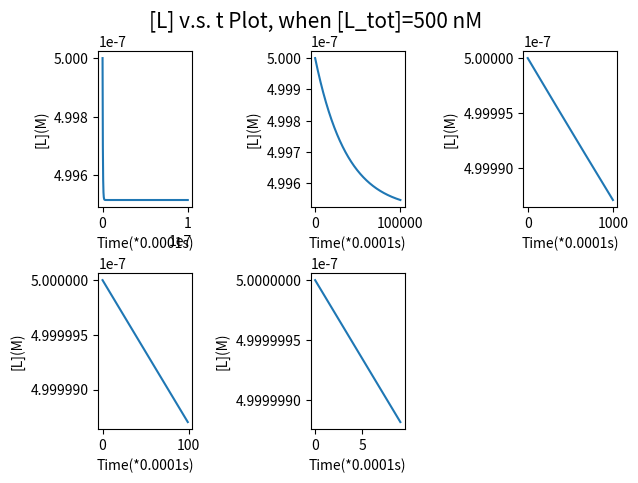

Source code (Python):
import numpy as np
import matplotlib.pyplot as plt
import math
# temperature is 25°C
# time unit is minute, R_tot and L_tot's concentration unit are both M
dt = 0.00001
# n is the time we repeat this loop
N = [10**7,10**5,10**3,10**2,10]
# k_on unit is M^(-1)s^(-1), k_off unit is s^(-1)
k_on = 5.25*10**6
k_off = 8*10**(-2)
R_tot = 0.5*10**(-9)
L_tot=[0.05,0.5,5,50,500]
L_tot_e=L_tot[4]
L_tot1 = L_tot_e*10**(-9)
A1 = k_on*R_tot*L_tot1
B1 = k_on*(R_tot+L_tot1)+k_off
data1 = np.zeros((N[0],))
data2 = np.zeros((N[0],))

for index in range(N[0]):
    if index == 0:
        
        rl1 = 0
        data1[index]=L_tot1-rl1
    else:
        rl1 = rl1 + (k_on*rl1**2-B1*rl1+A1)*dt
        data1[index]=L_tot1-rl1
for i in range(len(N)):
    plt.subplot(2,3, i+1)
    plt.tight_layout(pad=0.5)
    t = np.arange(0,N[i],1)
    data=data1[0:N[i]:1]
    print(data)
    plt.xlabel("Time(*0.0001s)")
    plt.ylabel("[L](M)")
    plt.plot(t, data)
    plt.ticklabel_format(useOffset=False)
plt.suptitle("[L] v.s. t Plot, when [L_tot]=%s nM" %(L_tot_e),style="italic",fontsize=15)
plt.tight_layout(pad=0.5)
plt.show()


